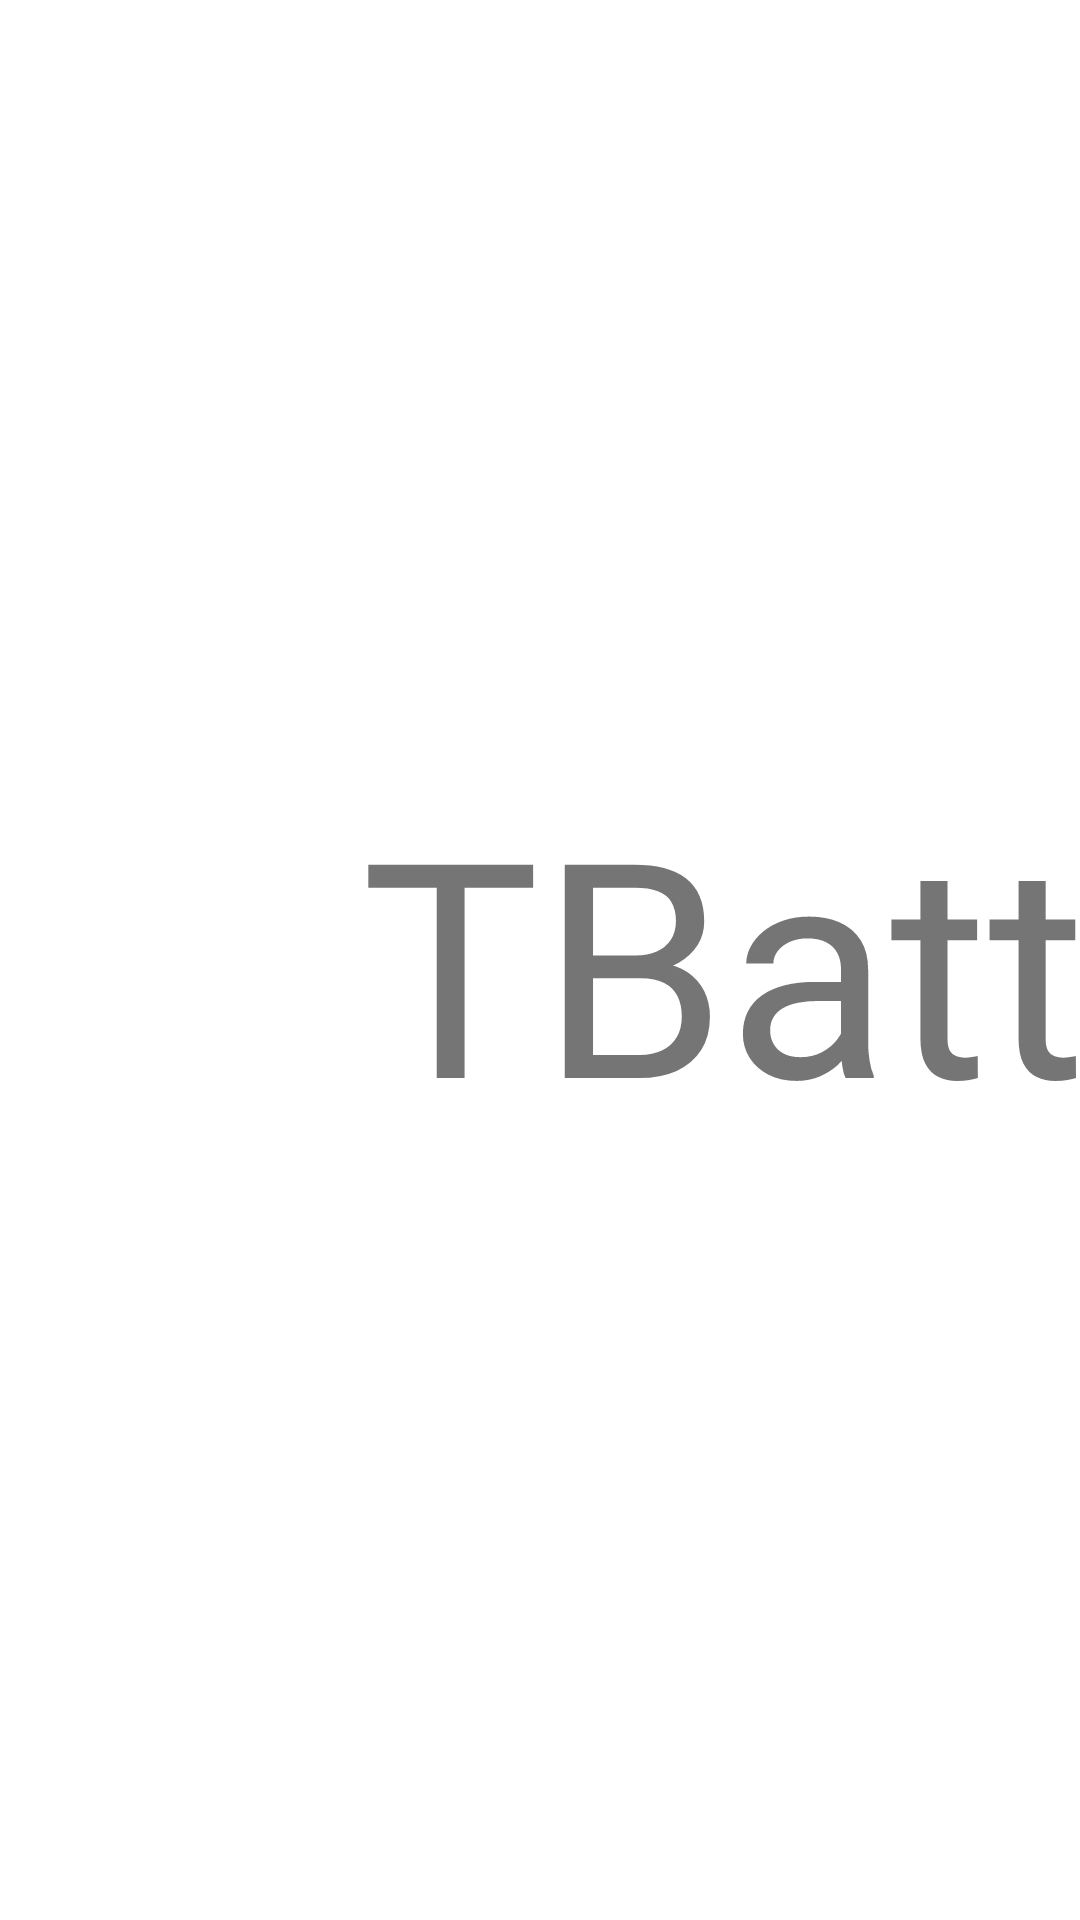

Write the Android layout XML for this screen, with the resource values it uses.
<!-- AndroidManifest.xml: application theme Theme.BTBattle -->
<!-- res/layout/splash_fragment.xml -->
<?xml version="1.0" encoding="utf-8"?>
<androidx.constraintlayout.widget.ConstraintLayout xmlns:android="http://schemas.android.com/apk/res/android"
    xmlns:app="http://schemas.android.com/apk/res-auto"
    xmlns:tools="http://schemas.android.com/tools"
    android:layout_width="match_parent"
    android:layout_height="match_parent"
    tools:context=".ui.SplashFragment">


    <ImageView
        android:id="@+id/imageView"
        android:layout_width="200dp"
        android:layout_height="200dp"
        android:src="@drawable/ic_bluetooth"
        app:layout_constraintBottom_toBottomOf="parent"
        app:layout_constraintEnd_toStartOf="@+id/materialTextView"
        app:layout_constraintHorizontal_chainStyle="packed"
        app:layout_constraintStart_toStartOf="parent"
        app:layout_constraintTop_toTopOf="parent"
        app:layout_constraintVertical_bias="0.497"
        android:tint="@color/primaryColor"/>

    <com.google.android.material.textview.MaterialTextView
        android:id="@+id/materialTextView"
        android:layout_width="wrap_content"
        android:layout_height="wrap_content"
        android:text="TBattle"
        android:textSize="100dp"
        app:layout_constraintBottom_toBottomOf="parent"
        app:layout_constraintEnd_toEndOf="parent"
        app:layout_constraintHorizontal_bias="0.5"
        app:layout_constraintStart_toEndOf="@+id/imageView"
        app:layout_constraintTop_toTopOf="parent" />

</androidx.constraintlayout.widget.ConstraintLayout>
<!-- resources referenced by this layout -->
<resources>
  <color name="primaryColor">#1976d2</color>
  <style name="Theme.BTBattle" parent="Theme.MaterialComponents.DayNight.NoActionBar">
          
          <item name="colorPrimary">@color/primaryColor</item>
          <item name="colorPrimaryVariant">@color/primaryDarkColor</item>
          <item name="colorOnPrimary">@color/primaryTextColor</item>
          
          <item name="colorSecondary">@color/secondaryColor</item>
          <item name="colorSecondaryVariant">@color/secondaryDarkColor</item>
          <item name="colorOnSecondary">@color/secondaryTextColor</item>
          
          <item name="android:statusBarColor" tools:targetApi="l">?attr/colorPrimaryVariant</item>
          
      </style>
  <color name="primaryDarkColor">#004ba0</color>
  <color name="primaryTextColor">#ffffff</color>
  <color name="secondaryColor">#64b5f6</color>
  <color name="secondaryDarkColor">#2286c3</color>
  <color name="secondaryTextColor">#000000</color>
</resources>
